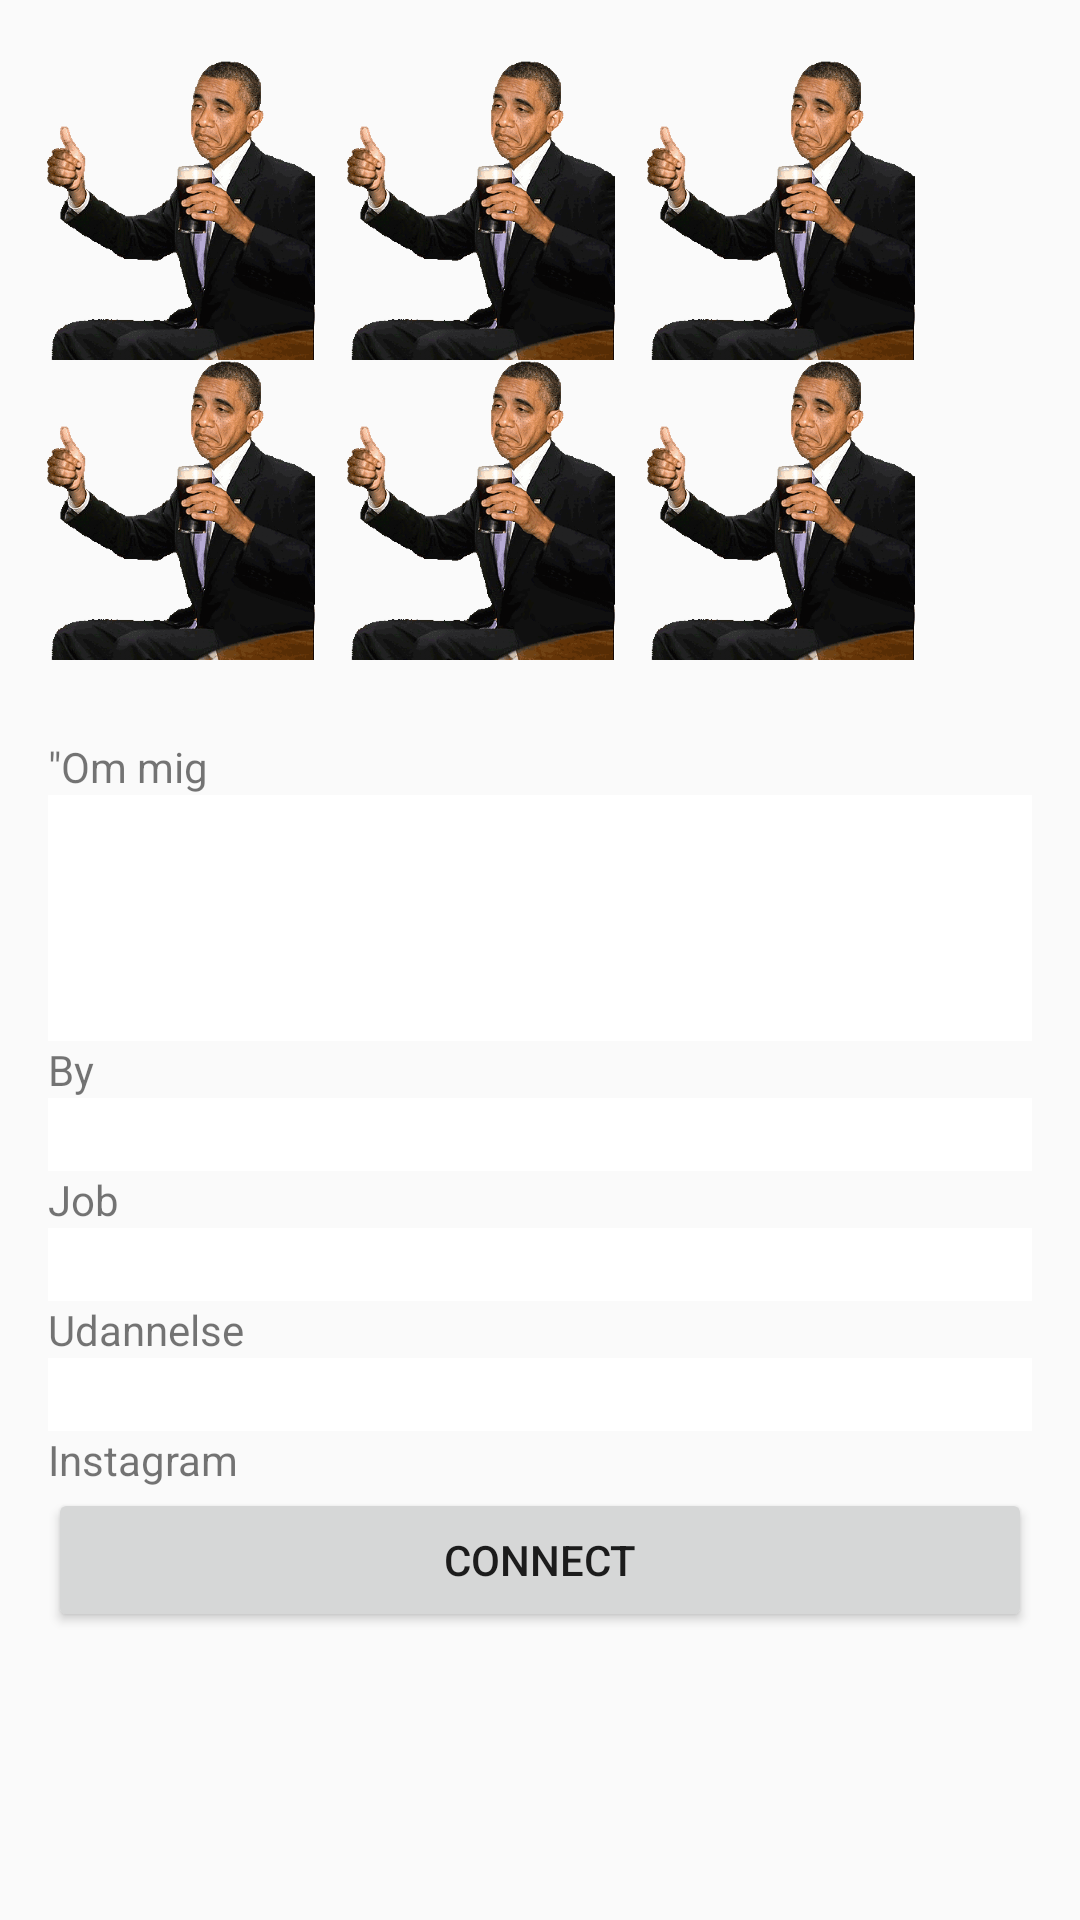

The Android layout XML behind this screen, and the referenced resources:
<!-- AndroidManifest.xml: application theme AppTheme -->
<!-- res/layout/u_settings_profile.xml -->
<?xml version="1.0" encoding="utf-8"?>
<androidx.constraintlayout.widget.ConstraintLayout
    xmlns:android="http://schemas.android.com/apk/res/android"
    xmlns:app="http://schemas.android.com/apk/res-auto"
    xmlns:tools="http://schemas.android.com/tools"
    android:layout_width="match_parent"
    android:layout_height="match_parent">

    <ScrollView
        android:layout_width="match_parent"
        android:layout_height="match_parent">

        <LinearLayout
            android:layout_width="match_parent"
            android:layout_height="wrap_content"
            android:orientation="vertical" >

            <TableLayout
                android:id="@+id/tableLayout"
                android:layout_width="344dp"
                android:layout_height="wrap_content"
                android:layout_marginStart="10dp"
                android:layout_marginLeft="10dp"
                android:layout_marginTop="20dp"
                android:layout_marginEnd="10dp"
                android:layout_marginRight="10dp"
                android:layout_marginBottom="10dp">

                <TableRow
                    android:layout_width="match_parent"
                    android:layout_height="match_parent">

                    <ImageView
                        android:id="@+id/imageView4"
                        android:layout_width="300px"
                        android:layout_height="300px"
                        app:srcCompat="@drawable/obama" />

                    <ImageView
                        android:id="@+id/imageView5"
                        android:layout_width="300px"
                        android:layout_height="300px"
                        app:srcCompat="@drawable/obama" />

                    <ImageView
                        android:id="@+id/imageView2"
                        android:layout_width="300px"
                        android:layout_height="300px"
                        app:srcCompat="@drawable/obama" />

                </TableRow>

                <TableRow
                    android:layout_width="match_parent"
                    android:layout_height="match_parent">

                    <ImageView
                        android:id="@+id/imageView8"
                        android:layout_width="300px"
                        android:layout_height="300px"
                        app:srcCompat="@drawable/obama" />

                    <ImageView
                        android:id="@+id/imageView7"
                        android:layout_width="300px"
                        android:layout_height="300px"
                        app:srcCompat="@drawable/obama" />

                    <ImageView
                        android:id="@+id/imageView6"
                        android:layout_width="300px"
                        android:layout_height="300px"
                        app:srcCompat="@drawable/obama" />
                </TableRow>

            </TableLayout>

            <LinearLayout
                android:layout_width="match_parent"
                android:layout_height="match_parent"
                android:layout_margin="16dp"
                android:divider="@drawable/divider"
                android:orientation="vertical"
                android:showDividers="middle">

                <TextView
                    android:id="@+id/label_About"
                    android:layout_width="match_parent"
                    android:layout_height="wrap_content"
                    android:text='"Om mig' />

                <EditText

                    android:id="@+id/textBox_About"
                    android:layout_width="match_parent"
                    android:layout_height="82dp"
                    android:background="#FFFFFF"
                    android:bottomLeftRadius="15dp"
                    android:bottomRightRadius="15dp"
                    android:ems="10"
                    android:inputType="textPersonName"

                    android:topLeftRadius="15dp"
                    android:topRightRadius="15dp" />

                <TextView
                    android:id="@+id/label_City"
                    android:layout_width="match_parent"
                    android:layout_height="wrap_content"
                    android:text="By" />

                <EditText
                    android:id="@+id/textBox_City"
                    android:layout_width="match_parent"
                    android:layout_height="wrap_content"
                    android:background="#FFFFFF"
                    android:ems="10"
                    android:inputType="textPersonName" />

                <TextView
                    android:id="@+id/label_Job"
                    android:layout_width="match_parent"
                    android:layout_height="wrap_content"
                    android:text="Job" />

                <EditText
                    android:id="@+id/textBoks_Job"
                    android:layout_width="match_parent"
                    android:layout_height="wrap_content"
                    android:background="#FFFFFF"
                    android:ems="10"
                    android:inputType="textPersonName" />

                <TextView
                    android:id="@+id/label_edu"
                    android:layout_width="match_parent"
                    android:layout_height="wrap_content"
                    android:text="Udannelse " />

                <EditText
                    android:id="@+id/textBox_edu"
                    android:layout_width="match_parent"
                    android:layout_height="wrap_content"
                    android:background="#FFFFFF"
                    android:ems="10"
                    android:inputType="textPersonName" />

                <TextView
                    android:id="@+id/label_Instagram"
                    android:layout_width="match_parent"
                    android:layout_height="wrap_content"
                    android:text="Instagram" />

                <Button
                    android:id="@+id/button_ConnectInstagram"
                    android:layout_width="match_parent"
                    android:layout_height="wrap_content"
                    android:text="Connect" />
                z½
            </LinearLayout>

        </LinearLayout>
    </ScrollView>

</androidx.constraintlayout.widget.ConstraintLayout>
<!-- resources referenced by this layout -->
<resources>
  <!-- drawable obama: png bitmap (drawable, 319170 bytes) -->
  <style name="AppTheme" parent="Theme.AppCompat.Light.NoActionBar">
          
          <item name="colorPrimary">@color/colorPrimary</item>
          <item name="colorPrimaryDark">@color/colorPrimaryDark</item>
          <item name="colorAccent">@color/colorAccent</item>
      </style>
  <color name="colorPrimary">#6200EE</color>
  <color name="colorPrimaryDark">#3700B3</color>
  <color name="colorAccent">#03DAC5</color>
</resources>
